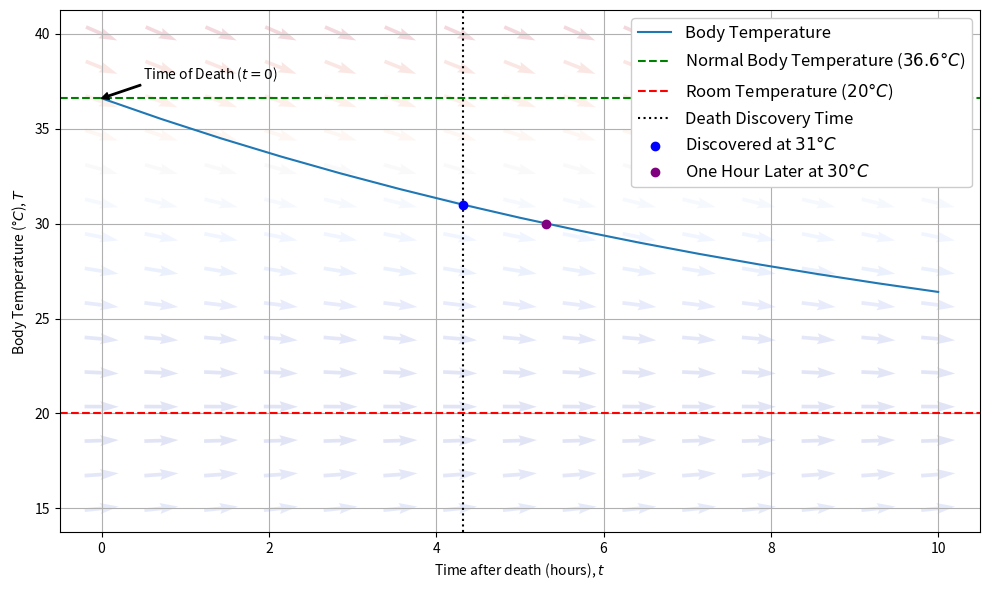

Recreate this plot in Python.
import math

import matplotlib.pyplot as plt
import numpy as np
from matplotlib.colors import Normalize
from numpy.typing import NDArray

FloatArray = NDArray[np.float64]


def f_t(t: float | FloatArray) -> float | FloatArray:
    return T_r + (T_n - T_r) * np.exp(-k * t)


T_r = 20
T_n = 36.6
T_0 = 31
T_1 = 30
k = -math.log(10 / 11)
t_d = -1 / k * math.log((T_0 - T_r) / (T_n - T_r))

t = np.linspace(0, 10, 15, dtype=np.float64)
T = np.linspace(15, 40, 15, dtype=np.float64)
T_grid, t_grid = np.meshgrid(T, t)
dTdt = -k * (T_grid - T_r)

U = np.ones_like(dTdt)
V = dTdt
N = np.sqrt(U**2 + V**2)

U_norm = U / N
V_norm = V / N

norm = Normalize()
norm.autoscale(N)
colormap = plt.colormaps.get_cmap("coolwarm")


plt.figure(figsize=(10, 6))

plt.quiver(t_grid, T_grid, U_norm, V_norm, N, angles="xy", pivot="mid", alpha=0.15, cmap=colormap, norm=norm)

plt.plot(t, f_t(t), label="Body Temperature")
plt.axhline(y=T_n, color="g", linestyle="--", label="Normal Body Temperature ($36.6°C$)")
plt.axhline(y=T_r, color="r", linestyle="--", label="Room Temperature ($20°C$)")

plt.axvline(t_d, color="k", linestyle=":", label="Death Discovery Time")
plt.scatter(t_d, T_0, color="b", zorder=5, label=f"Discovered at ${T_0}°C$")
plt.scatter(t_d + 1, T_1, color="purple", zorder=5, label=f"One Hour Later at ${T_1}°C$")

plt.annotate(
    "Time of Death ($t = 0$)",
    xy=(0, T_n),
    xytext=(0.5, T_n + 1),
    arrowprops=dict(facecolor="black", width=1, headwidth=5, headlength=5),
    fontsize=10,
)

plt.xlabel("Time after death (hours), $t$")
plt.ylabel("Body Temperature (°$C$), $T$")
plt.grid(True)
plt.legend(prop={"size": 12}).get_frame().set_alpha(None)
plt.tight_layout()
plt.savefig("first_plot.png", bbox_inches="tight", dpi=300)
